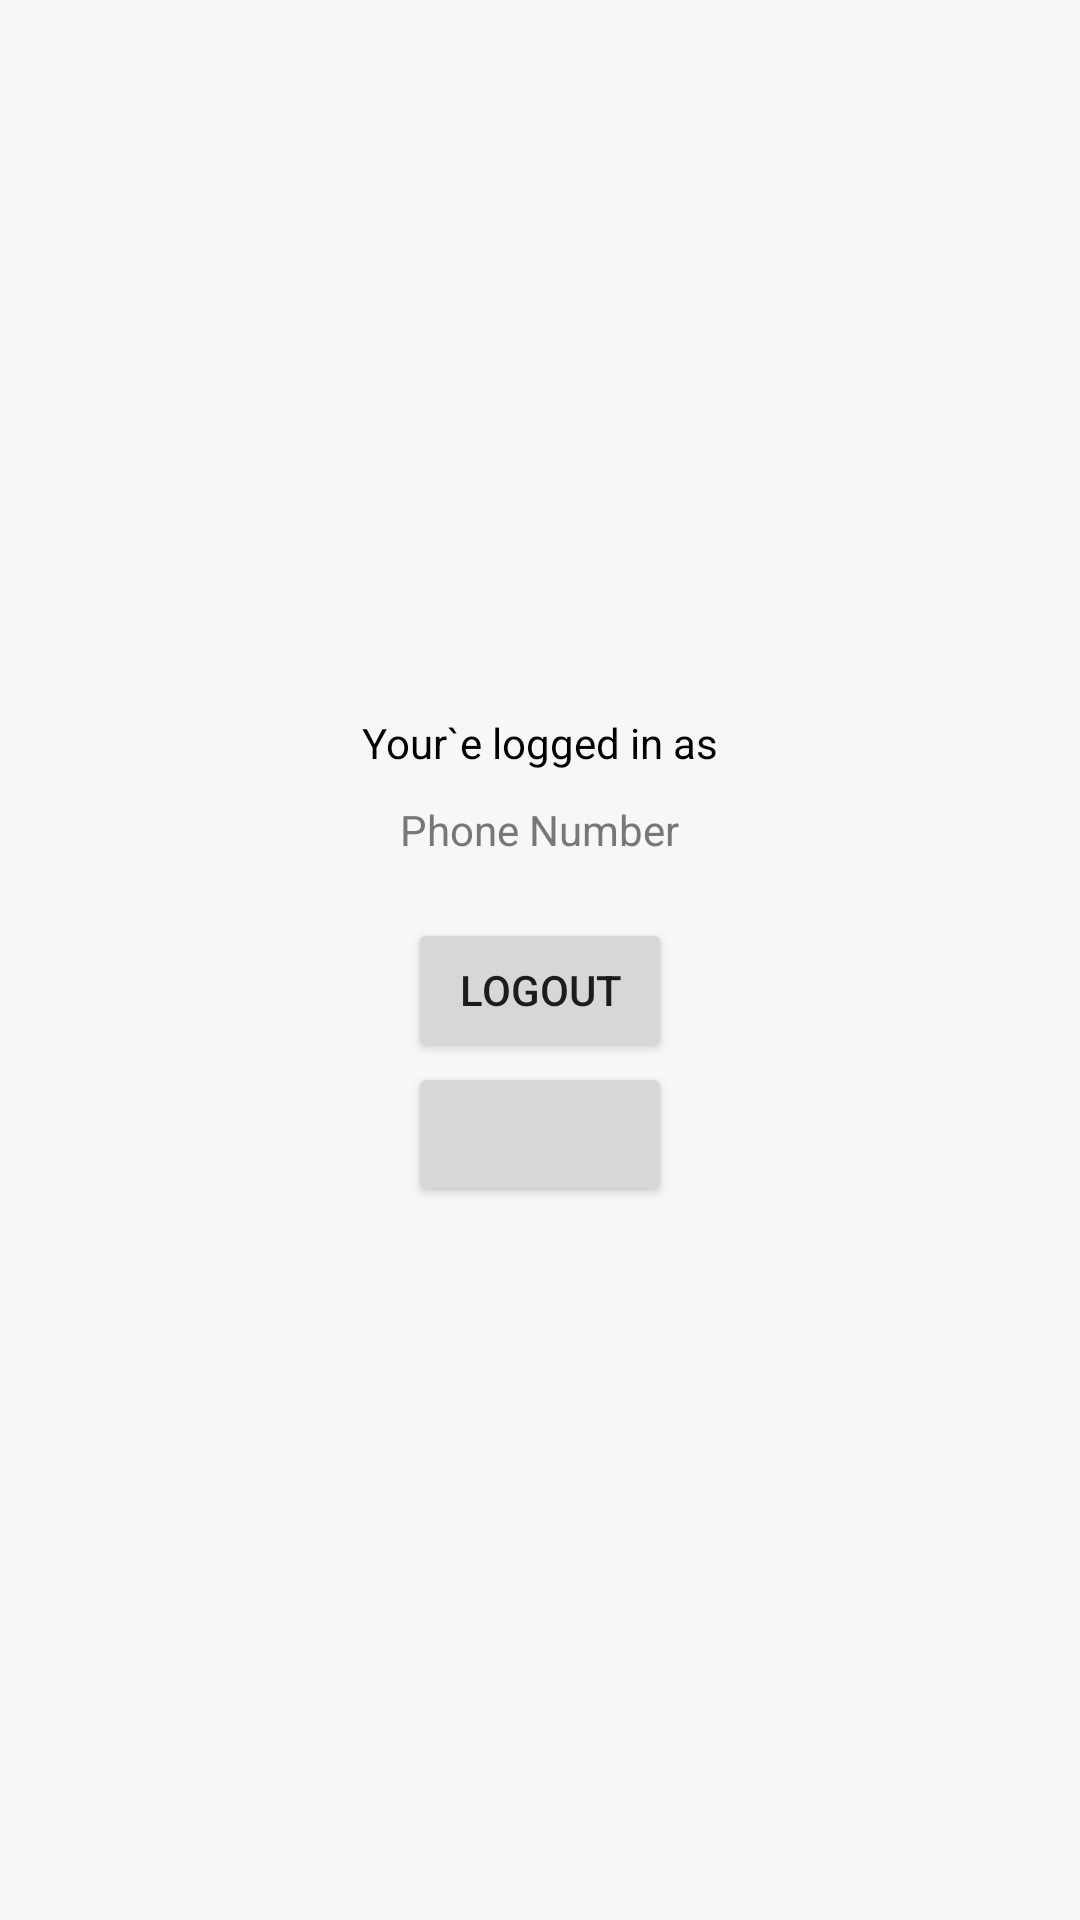

Write the Android layout XML for this screen, with the resource values it uses.
<!-- AndroidManifest.xml: application theme Theme.CINEMA -->
<!-- res/layout/activity_login.xml -->
<?xml version="1.0" encoding="utf-8"?>
<LinearLayout xmlns:android="http://schemas.android.com/apk/res/android"
    xmlns:app="http://schemas.android.com/apk/res-auto"
    xmlns:tools="http://schemas.android.com/tools"
    android:layout_width="match_parent"
    android:layout_height="match_parent"
    android:orientation="vertical"
    android:background="#f7f7f7"
    android:gravity="center"
    tools:context=".ProfileActivity">
    <TextView
        android:layout_width="wrap_content"
        android:layout_height="wrap_content"
        android:text="Your`e logged in as"
        android:textColor="#000"/>
    <TextView
        android:layout_width="wrap_content"
        android:layout_height="wrap_content"
        android:text="Phone Number"
        android:layout_marginTop="10dp"
        android:textColor="#777777"
        android:id="@+id/phoneTv"/>
    <Button
        android:id="@+id/logoutbtn"
        android:layout_width="wrap_content"
        android:layout_height="wrap_content"
        android:layout_marginTop="20dp"
        android:text="Logout"/>
    <Button
        android:layout_width="wrap_content"
        android:layout_height="wrap_content"
        android:id="@+id/nextAct"/>

</LinearLayout>
<!-- resources referenced by this layout -->
<resources>
  <style name="Theme.CINEMA" parent="Theme.MaterialComponents.DayNight.NoActionBar">
          
          <item name="colorPrimary">@color/purple_500</item>
          <item name="colorPrimaryVariant">@color/purple_700</item>
          <item name="colorOnPrimary">@color/white</item>
          
          <item name="colorSecondary">@color/teal_200</item>
          <item name="colorSecondaryVariant">@color/teal_700</item>
          <item name="colorOnSecondary">@color/black</item>
          
          <item name="android:statusBarColor" tools:targetApi="l">?attr/colorPrimaryVariant</item>
          
      </style>
  <!-- not gathered from this repository: default colours our renderer supplied (Android Studio template values) -->
  <color name="purple_500">#FF6200EE</color>
  <color name="purple_700">#FF3700B3</color>
  <color name="teal_200">#FF03DAC5</color>
  <color name="teal_700">#FF018786</color>
  <color name="black">#FF000000</color>
  <color name="white">#FFFFFFFF</color>
</resources>
